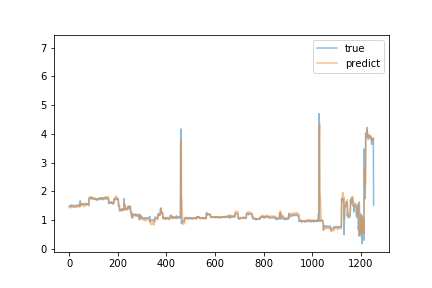

The table this chart was drawn from, first rows:
predict, true
1.441, 1.48
1.431, 1.48
1.427, 1.49
1.442, 1.48
1.432, 1.49
1.437, 1.48
1.434, 1.49
1.439, 1.52
1.457, 1.49
1.446, 1.5
1.464, 1.52
1.467, 1.5
1.455, 1.5
1.464, 1.51
1.453, 1.5
1.453, 1.5
1.452, 1.51
1.452, 1.51
1.471, 1.5
1.451, 1.5
1.463, 1.51
1.471, 1.5
1.463, 1.47
1.457, 1.49
1.45, 1.49
1.452, 1.49
1.444, 1.5
1.438, 1.51
1.445, 1.5
1.448, 1.51
1.459, 1.5
1.453, 1.5
1.444, 1.5
1.452, 1.52
1.462, 1.52
1.476, 1.52
1.473, 1.5
1.465, 1.5
1.465, 1.49
1.457, 1.51
1.464, 1.54
1.478, 1.5
1.483, 1.49
1.466, 1.49
1.455, 1.5
1.475, 1.67
1.573, 1.55
1.521, 1.55
1.496, 1.54
1.502, 1.57
1.508, 1.56
1.532, 1.53
1.498, 1.58
1.535, 1.57
1.532, 1.55
1.513, 1.56
1.514, 1.54
1.503, 1.56
1.517, 1.55
1.499, 1.56
... 1,193 more rows
